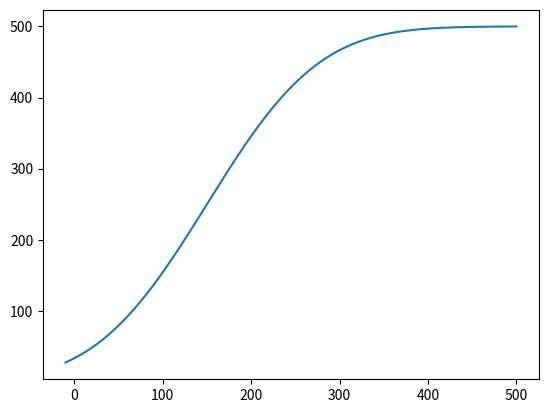

Reproduce this figure in Python.
import numpy as np 
import matplotlib.pyplot as plt 



def s(x, k):
    return 100 / (1 + np.exp(-k*(x-10)))

def f(x, k):
    return (1 / s(1, k)) * s(2*x - 1, k)


x = np.linspace(-10, 500, 10000)

from scipy.stats import norm
mu = 150
var = 100
plt.plot(x,500*norm.cdf((x-mu)/var))
plt.show()

